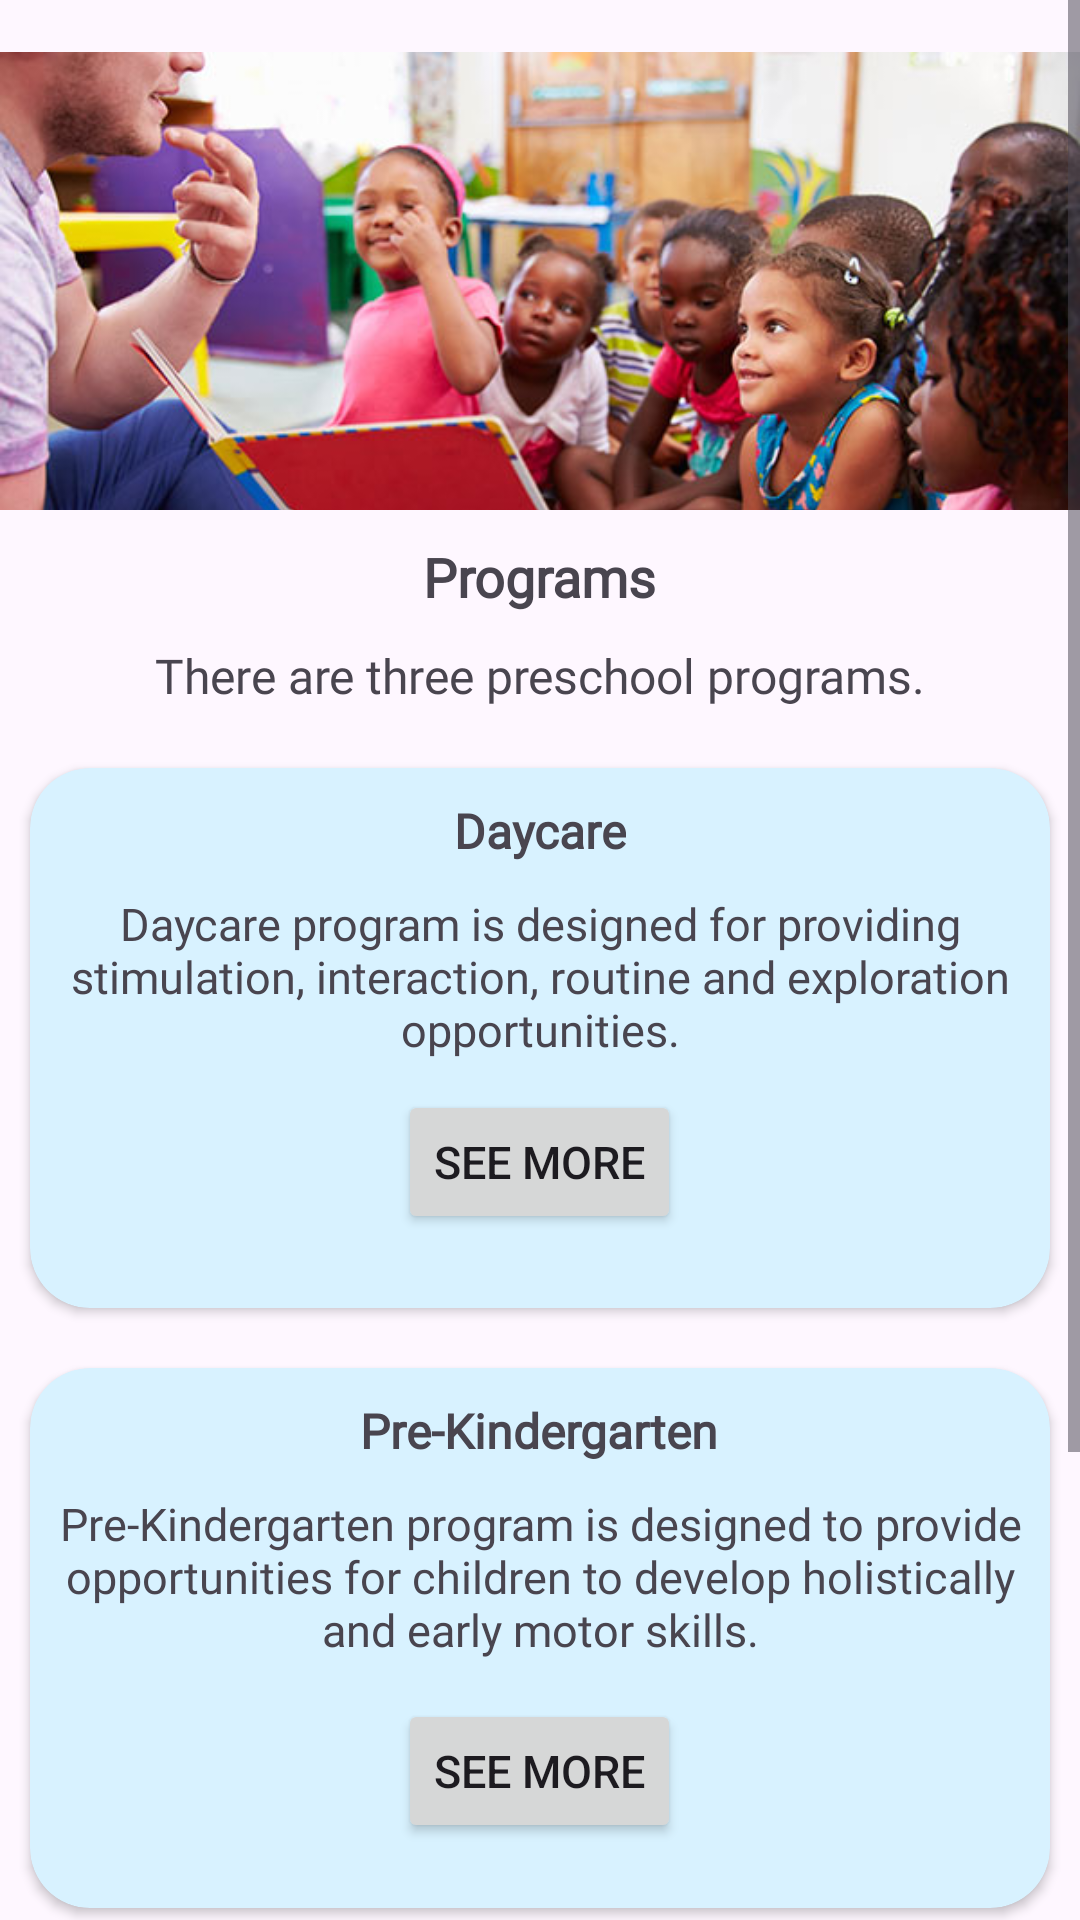

Layout XML and referenced resources for this Android screen:
<!-- AndroidManifest.xml: application theme Theme.Wilsonpreschool -->
<!-- res/layout/fragment_programs.xml -->
<ScrollView xmlns:android="http://schemas.android.com/apk/res/android"
    xmlns:app="http://schemas.android.com/apk/res-auto"
    xmlns:tools="http://schemas.android.com/tools"
    android:layout_width="match_parent"
    android:layout_height="match_parent"
    android:id="@+id/scroll"
    tools:context=".ProgramsFragment">


    <androidx.constraintlayout.widget.ConstraintLayout
        android:layout_width="match_parent"
        android:layout_height="wrap_content">

        <LinearLayout
            android:id="@+id/valo"
            android:layout_width="0dp"
            android:layout_height="170dp"
            android:orientation="horizontal"
            app:layout_constraintEnd_toEndOf="parent"
            app:layout_constraintStart_toStartOf="parent"
            app:layout_constraintTop_toTopOf="parent">
            <ImageView
                android:id="@+id/imageView2"
                android:layout_width="0dp"
                android:layout_height="250dp"
                android:layout_weight="1"
                app:srcCompat="@drawable/prog" />
        </LinearLayout>

        <TextView
            android:id="@+id/uhy"
            android:layout_width="wrap_content"
            android:layout_height="wrap_content"
            android:text="Programs"
            android:fontFamily="@font/poppinregular"
            android:textStyle="bold"
            android:layout_marginTop="10dp"
            android:textSize="18sp"
            app:layout_constraintBottom_toTopOf="@+id/uhy2"
            app:layout_constraintEnd_toEndOf="parent"
            app:layout_constraintStart_toStartOf="parent"
            app:layout_constraintTop_toBottomOf="@+id/valo" />
        <TextView
            android:id="@+id/uhy2"
            android:layout_width="wrap_content"
            android:layout_height="wrap_content"
            android:fontFamily="@font/poppinregular"
            android:text="There are three preschool programs."
            android:layout_marginTop="10dp"
            android:textSize="16sp"
            app:layout_constraintBottom_toTopOf="@+id/first"
            app:layout_constraintEnd_toEndOf="parent"
            app:layout_constraintStart_toStartOf="parent"
            app:layout_constraintTop_toBottomOf="@+id/uhy" />

        <LinearLayout
            android:id="@+id/first"
            android:layout_width="0dp"
            android:layout_height="200dp"
            android:layout_marginTop="10dp"
            android:orientation="horizontal"
            app:layout_constraintEnd_toEndOf="parent"
            app:layout_constraintHorizontal_bias="0.0"
            app:layout_constraintStart_toStartOf="parent"
            app:layout_constraintTop_toBottomOf="@+id/uhy2">

            <androidx.cardview.widget.CardView
                android:id="@+id/daycare"
                android:layout_width="0dp"
                android:layout_height="match_parent"
                android:layout_margin="10dp"
                android:layout_weight="1"
                app:cardBackgroundColor="@color/blue3"
                app:cardCornerRadius="20dp">

                <RelativeLayout
                    android:layout_width="match_parent"
                    android:layout_height="match_parent">

                    <TextView
                        android:id="@+id/daycare1"
                        android:layout_width="wrap_content"
                        android:layout_height="wrap_content"
                        android:layout_centerHorizontal="true"
                        android:text="Daycare"
                        android:fontFamily="@font/poppinregular"
                        android:textStyle="bold"
                        android:textSize="16sp"
                        android:layout_marginTop="10dp" />

                    <TextView
                        android:id="@+id/daycare2"
                        android:layout_width="wrap_content"
                        android:layout_height="wrap_content"
                        android:layout_below="@+id/daycare1"
                        android:layout_centerHorizontal="true"
                        android:layout_marginTop="10dp"
                        android:fontFamily="@font/poppinregular"
                        android:textAlignment="center"
                        android:text="Daycare program is designed for providing stimulation, interaction, routine and exploration opportunities."
                        android:textSize="15sp" />

                    <Button
                        android:id="@+id/daycare3"
                        android:layout_width="wrap_content"
                        android:layout_height="wrap_content"
                        android:layout_below="@+id/daycare2"
                        android:layout_centerHorizontal="true"
                        android:layout_marginTop="10dp"
                        android:textAlignment="center"
                        android:text="See More"
                        android:textSize="15sp" />
                </RelativeLayout>
            </androidx.cardview.widget.CardView>
        </LinearLayout>

        <LinearLayout
            android:id="@+id/second"
            android:layout_width="0dp"
            android:layout_height="200dp"
            android:orientation="horizontal"
            app:layout_constraintEnd_toEndOf="parent"
            app:layout_constraintHorizontal_bias="0.0"
            app:layout_constraintStart_toStartOf="parent"
            app:layout_constraintTop_toBottomOf="@+id/first">

            <androidx.cardview.widget.CardView
                android:id="@+id/prekindergarten"
                android:layout_width="0dp"
                app:cardBackgroundColor="@color/blue3"
                android:layout_height="match_parent"
                android:layout_margin="10dp"
                android:layout_weight="1"
                app:cardCornerRadius="20dp">

                <RelativeLayout
                    android:layout_width="match_parent"
                    android:layout_height="match_parent">

                    <TextView
                        android:id="@+id/prekindergarten1"
                        android:layout_width="wrap_content"
                        android:layout_height="wrap_content"
                        android:layout_centerHorizontal="true"
                        android:text="Pre-Kindergarten"
                        android:fontFamily="@font/poppinregular"
                        android:textStyle="bold"
                        android:textSize="16sp"
                        android:layout_marginTop="10dp" />

                    <TextView
                        android:id="@+id/prekindergarten2"
                        android:layout_width="wrap_content"
                        android:layout_height="wrap_content"
                        android:fontFamily="@font/poppinregular"
                        android:layout_below="@+id/prekindergarten1"
                        android:layout_centerHorizontal="true"
                        android:layout_marginTop="10dp"
                        android:textAlignment="center"
                        android:text="Pre-Kindergarten program is designed to provide opportunities for children to develop holistically and early motor skills."
                        android:textSize="15sp" />

                    <Button
                        android:id="@+id/prekindergarten3"
                        android:layout_width="wrap_content"
                        android:layout_height="wrap_content"
                        android:layout_below="@+id/prekindergarten2"
                        android:layout_centerHorizontal="true"
                        android:layout_marginTop="13dp"
                        android:textAlignment="center"
                        android:text="See More"
                        android:textSize="15sp" />
                </RelativeLayout>
            </androidx.cardview.widget.CardView>
        </LinearLayout>

        <LinearLayout
            android:id="@+id/third"
            android:layout_width="0dp"
            android:layout_height="200dp"
            android:orientation="horizontal"
            app:layout_constraintEnd_toEndOf="parent"
            app:layout_constraintHorizontal_bias="0.0"
            app:layout_constraintStart_toStartOf="parent"
            app:layout_constraintTop_toBottomOf="@+id/second">

            <androidx.cardview.widget.CardView
                android:id="@+id/kindergarten"
                android:layout_width="0dp"
                app:cardBackgroundColor="@color/blue3"
                android:layout_height="match_parent"
                android:layout_margin="10dp"
                android:layout_weight="1"
                app:cardCornerRadius="20dp">

                <RelativeLayout
                    android:layout_width="match_parent"
                    android:layout_height="match_parent">

                    <TextView
                        android:id="@+id/kindergarten1"
                        android:layout_width="wrap_content"
                        android:layout_height="wrap_content"
                        android:layout_centerHorizontal="true"
                        android:text="Kindergarten"
                        android:fontFamily="@font/poppinregular"
                        android:textStyle="bold"
                        android:layout_marginTop="10dp" />

                    <TextView
                        android:id="@+id/kindergarten2"
                        android:layout_width="wrap_content"
                        android:layout_height="wrap_content"
                        android:fontFamily="@font/poppinregular"
                        android:layout_below="@+id/kindergarten1"
                        android:layout_centerHorizontal="true"
                        android:layout_marginTop="10dp"
                        android:textAlignment="center"
                        android:text="Kindergarten program is designed to foster academic growth and prepares children for a successful transition to elementary school."
                        android:textSize="15sp" />

                    <Button
                        android:id="@+id/kindergarten3"
                        android:layout_width="wrap_content"
                        android:layout_height="wrap_content"
                        android:layout_below="@+id/kindergarten2"
                        android:layout_centerHorizontal="true"
                        android:layout_marginTop="13dp"
                        android:textAlignment="center"
                        android:text="See More"
                        android:textSize="15sp" />
                </RelativeLayout>
            </androidx.cardview.widget.CardView>
        </LinearLayout>

    </androidx.constraintlayout.widget.ConstraintLayout>
</ScrollView>
<!-- resources referenced by this layout -->
<resources>
  <color name="blue3">#D8F2FF</color>
  <!-- drawable prog: jpg bitmap (drawable, 63287 bytes) -->
  <style name="Theme.Wilsonpreschool" parent="Base.Theme.Wilsonpreschool" />
  <style name="Base.Theme.Wilsonpreschool" parent="Theme.Material3.DayNight.NoActionBar">
          
          <item name="colorPrimary">@color/blue4</item>
          <item name="colorPrimaryVariant">@color/blue4</item>
          <item name="colorOnPrimary">@color/white</item>
          
          <item name="colorSecondary">@color/teal_200</item>
          <item name="colorSecondaryVariant">@color/teal_700</item>
          <item name="colorOnSecondary">@color/black</item>
          
          <item name="android:statusBarColor">?attr/colorPrimaryVariant</item>
      </style>
  <color name="blue4">#003060</color>
  <color name="white">#FFFFFFFF</color>
  <color name="teal_200">#FF03DAC5</color>
  <color name="teal_700">#FF018786</color>
  <color name="black">#FF000000</color>
</resources>
